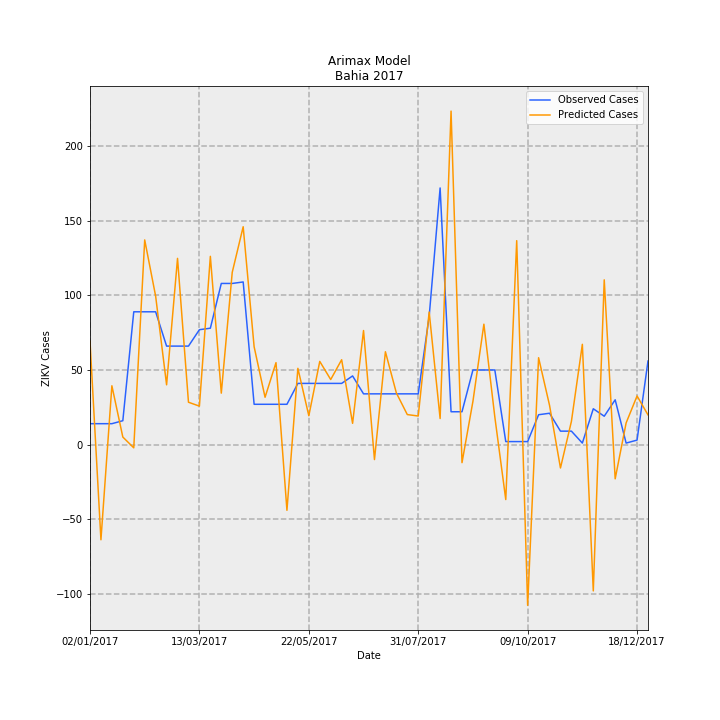

Data behind this chart, as committed beside it:
Date, predictions_incidence, observed_incidence, Predicted Cases, Observed Cases, error
02/01/2017, 0.4518, 0.09124, 69.33, 14.0, -55.33
09/01/2017, -0.4159, 0.09124, -63.81, 14.0, 77.81
16/01/2017, 0.2568, 0.09124, 39.41, 14.0, -25.41
23/01/2017, 0.03287, 0.1043, 5.043, 16.0, 10.96
30/01/2017, -0.01422, 0.58, -2.181, 89.0, 91.18
06/02/2017, 0.8939, 0.58, 137.2, 89.0, -48.17
13/02/2017, 0.6482, 0.58, 99.46, 89.0, -10.46
20/02/2017, 0.261, 0.4301, 40.05, 66.0, 25.95
27/02/2017, 0.8134, 0.4301, 124.8, 66.0, -58.81
06/03/2017, 0.185, 0.4301, 28.38, 66.0, 37.62
13/03/2017, 0.1679, 0.5018, 25.76, 77.0, 51.24
20/03/2017, 0.8223, 0.5083, 126.2, 78.0, -48.17
27/03/2017, 0.2247, 0.7038, 34.47, 108, 73.53
03/04/2017, 0.7525, 0.7038, 115.5, 108, -7.46
10/04/2017, 0.9516, 0.7104, 146, 109.0, -37.02
17/04/2017, 0.4274, 0.176, 65.59, 27, -38.59
24/04/2017, 0.2066, 0.176, 31.7, 27, -4.704
01/05/2017, 0.3579, 0.176, 54.92, 27, -27.92
08/05/2017, -0.2871, 0.176, -44.06, 27, 71.06
15/05/2017, 0.3331, 0.2672, 51.11, 41, -10.11
22/05/2017, 0.1259, 0.2672, 19.32, 41, 21.68
29/05/2017, 0.3633, 0.2672, 55.74, 41, -14.74
05/06/2017, 0.2841, 0.2672, 43.6, 41, -2.595
12/06/2017, 0.3706, 0.2672, 56.87, 41, -15.87
19/06/2017, 0.09275, 0.2998, 14.23, 46.0, 31.77
26/06/2017, 0.4981, 0.2216, 76.44, 34.0, -42.44
03/07/2017, -0.06549, 0.2216, -10.05, 34.0, 44.05
10/07/2017, 0.4055, 0.2216, 62.22, 34.0, -28.22
17/07/2017, 0.2255, 0.2216, 34.61, 34.0, -0.6073
24/07/2017, 0.131, 0.2216, 20.11, 34.0, 13.89
31/07/2017, 0.1247, 0.2216, 19.13, 34.0, 14.87
07/08/2017, 0.579, 0.5605, 88.85, 86.0, -2.848
14/08/2017, 0.1138, 1.121, 17.46, 172.0, 154.5
21/08/2017, 1.457, 0.1434, 223.5, 22.0, -201.5
28/08/2017, -0.079, 0.1434, -12.12, 22.0, 34.12
04/09/2017, 0.1892, 0.3259, 29.03, 50.0, 20.97
11/09/2017, 0.5259, 0.3259, 80.69, 50.0, -30.69
18/09/2017, 0.1206, 0.3259, 18.51, 50.0, 31.49
25/09/2017, -0.2402, 0.01303, -36.85, 2.0, 38.85
02/10/2017, 0.8907, 0.01303, 136.7, 2.0, -134.7
09/10/2017, -0.7021, 0.01303, -107.7, 2.0, 109.7
16/10/2017, 0.3794, 0.1303, 58.22, 20.0, -38.22
23/10/2017, 0.1716, 0.1369, 26.33, 21.0, -5.325
30/10/2017, -0.1022, 0.05865, -15.69, 9.0, 24.69
06/11/2017, 0.1014, 0.05865, 15.56, 9.0, -6.56
13/11/2017, 0.438, 0.006517, 67.2, 1.0, -66.2
20/11/2017, -0.6393, 0.1564, -98.09, 24.0, 122.1
27/11/2017, 0.7196, 0.1238, 110.4, 19.0, -91.41
04/12/2017, -0.1497, 0.1955, -22.97, 30, 52.97
11/12/2017, 0.09444, 0.006517, 14.49, 1.0, -13.49
18/12/2017, 0.2123, 0.01955, 32.57, 3.0, -29.57
25/12/2017, 0.1297, 0.365, 19.9, 56.0, 36.1
